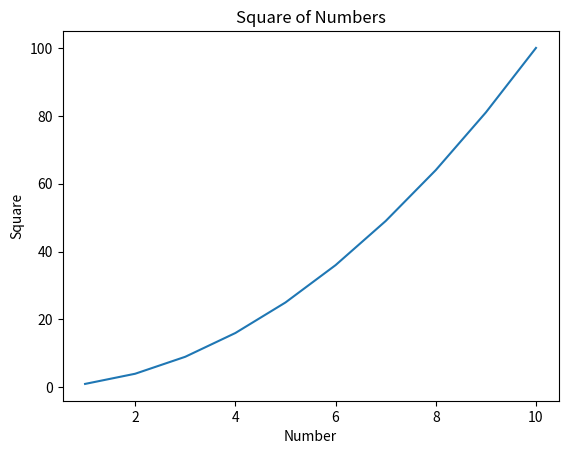

Source code (Python):
import numpy as np
import matplotlib.pyplot as plt

x = np.arange(1, 11)
y = x ** 2

plt.plot(x, y)

plt.title("Square of Numbers")
plt.xlabel("Number")
plt.ylabel("Square")

plt.show()
